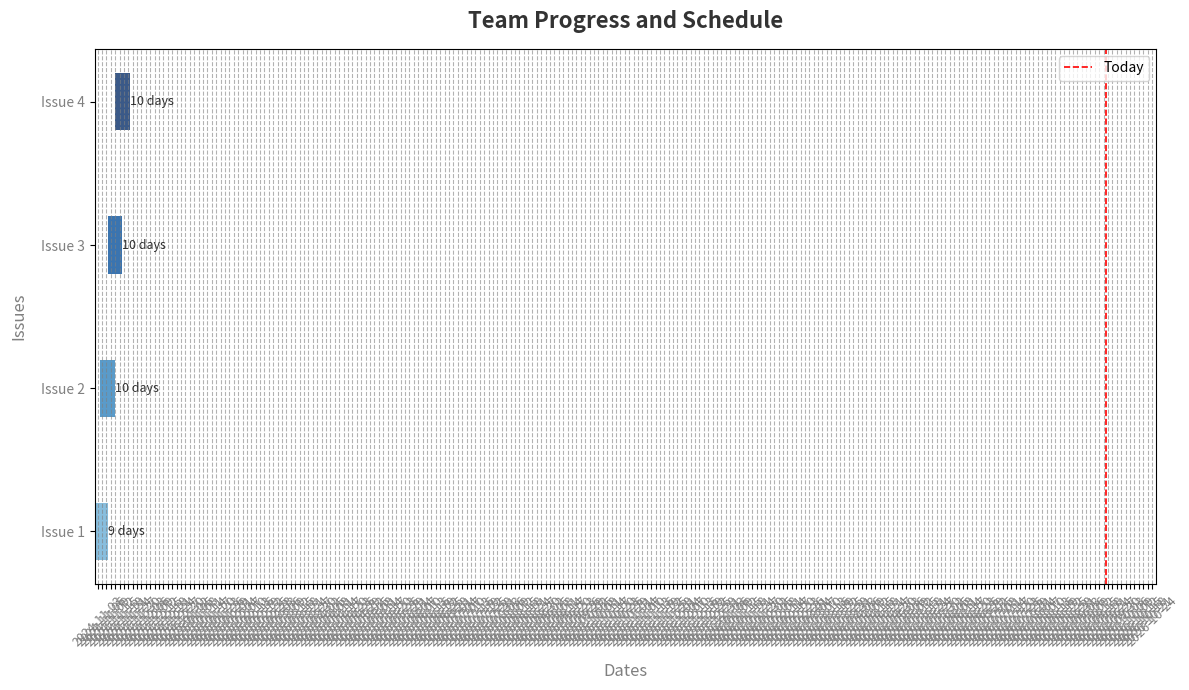

The matplotlib source for this figure:
import matplotlib.pyplot as plt
import matplotlib.dates as mdates
from datetime import datetime

# Sample data for issues
issues = [
    {"title": "Issue 1", "start_date": datetime(2024, 11, 1), "end_date": datetime(2024, 11, 10)},
    {"title": "Issue 2", "start_date": datetime(2024, 11, 5), "end_date": datetime(2024, 11, 15)},
    {"title": "Issue 3", "start_date": datetime(2024, 11, 10), "end_date": datetime(2024, 11, 20)},
    {"title": "Issue 4", "start_date": datetime(2024, 11, 15), "end_date": datetime(2024, 11, 25)},
]

# Generate Gantt Chart with a clean and simple design
fig, ax = plt.subplots(figsize=(12, 7))

# Define bar height and colors for a clean look
bar_height = 0.4
colors = ["#6baed6", "#3182bd", "#08519c", "#08306b"]
today = datetime.now()

# Plot each issue as a simple bar
for i, issue in enumerate(issues):
    title = issue["title"]
    start_date = mdates.date2num(issue["start_date"])  # Convert start date to numerical format
    end_date = mdates.date2num(issue["end_date"])      # Convert end date to numerical format
    duration = end_date - start_date
    color = colors[i % len(colors)]
    
    # Draw the bar with ax.barh
    ax.barh(title, duration, left=start_date, color=color, height=bar_height, alpha=0.8)
    # Add text label for the duration on each bar
    ax.text(end_date, i, f'{int(duration)} days', va='center', ha='left', fontsize=9, color='black', alpha=0.8)

# Add today’s date line for reference
ax.axvline(mdates.date2num(today), color="red", linestyle="--", linewidth=1.2, label="Today")

# Set x-axis formatting for dates and enhance layout
ax.xaxis.set_major_locator(mdates.DayLocator(interval=3))
ax.xaxis.set_major_formatter(mdates.DateFormatter("%Y-%m-%d"))
plt.xticks(rotation=45, fontsize=9, color='gray')
plt.yticks(fontsize=10, color='gray')

# Title and labels with enhanced style
plt.title("Team Progress and Schedule", fontsize=16, weight='bold', color='#333333', pad=15)
plt.xlabel("Dates", fontsize=12, labelpad=10, color='gray')
plt.ylabel("Issues", fontsize=12, labelpad=10, color='gray')

# Add a legend for "Today" line
plt.legend(loc="upper right")

# Grid for readability
plt.grid(visible=True, axis='x', linestyle='--', color='gray', alpha=0.6)

# Adjust layout for a clean appearance
plt.tight_layout()

# Display the chart
plt.show()
